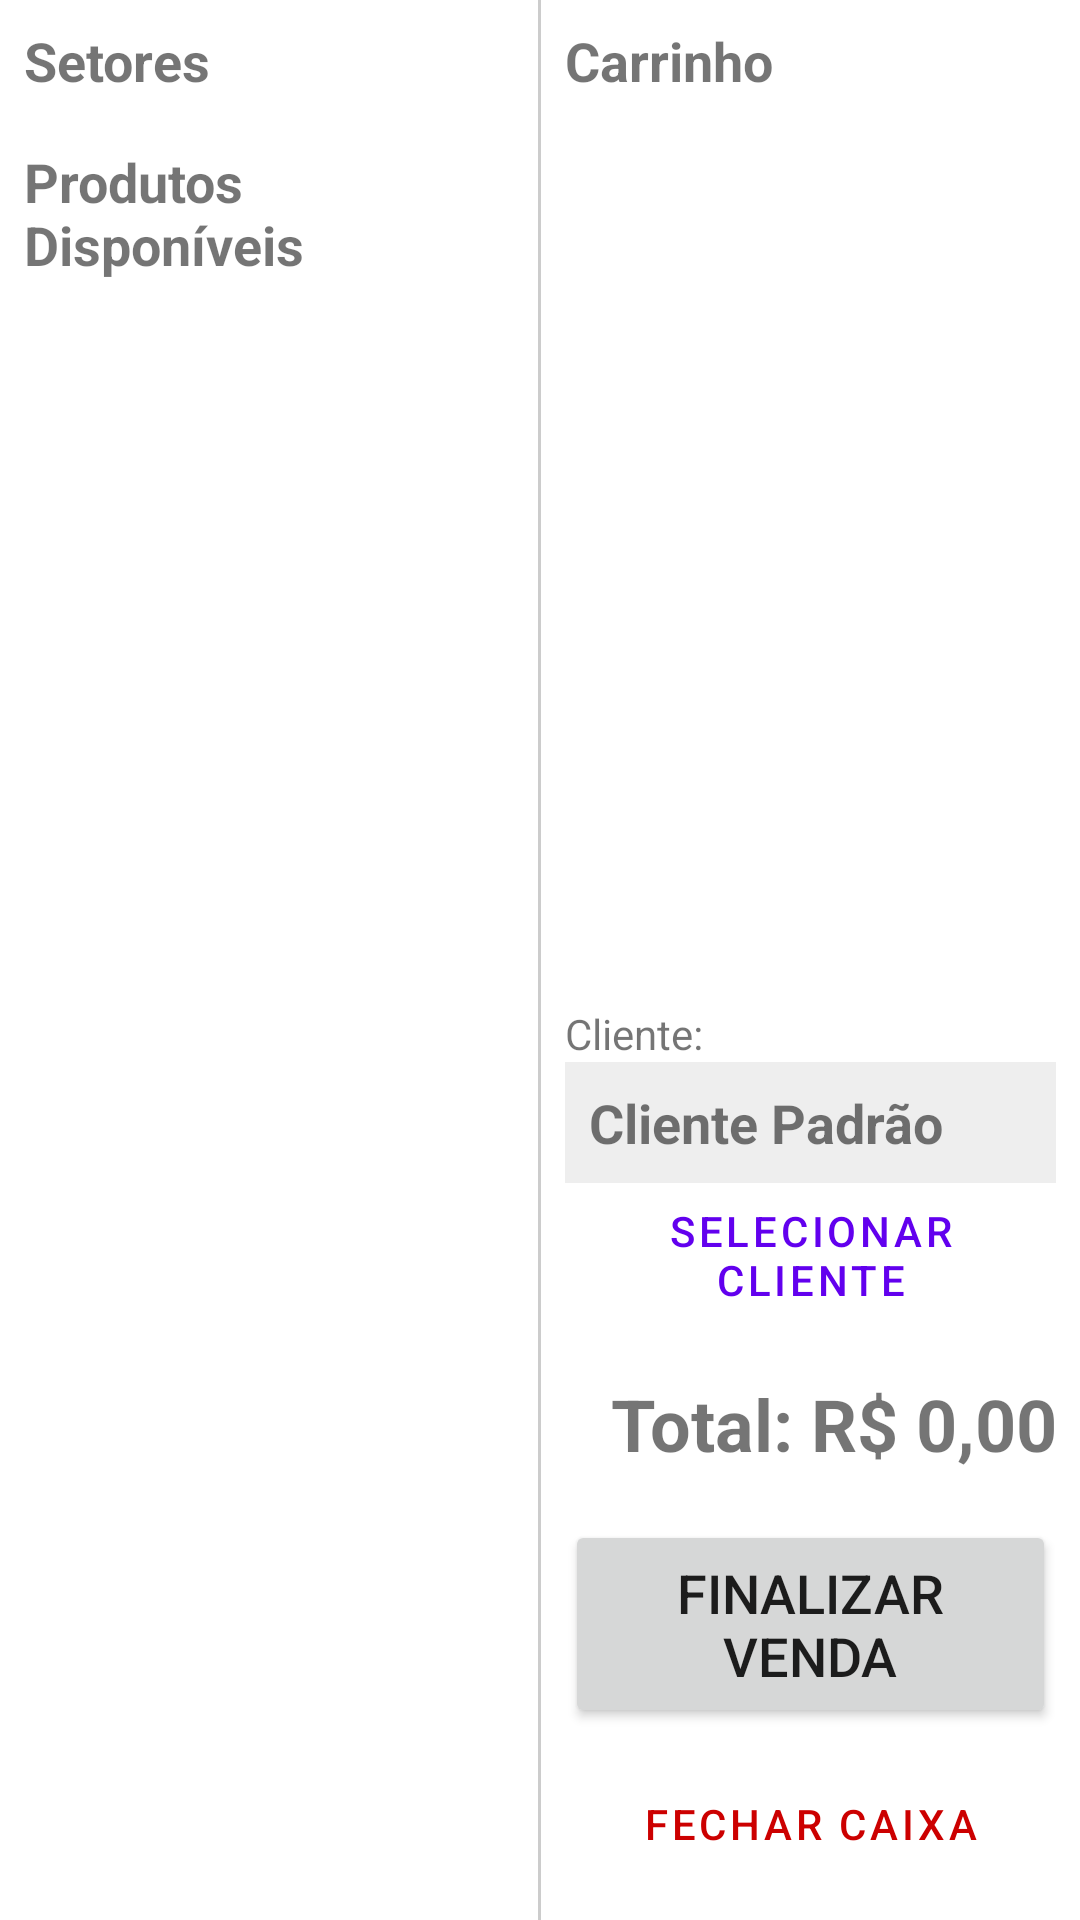

This screen was rendered from an Android layout file. Write that file and the resources it references.
<!-- AndroidManifest.xml: application theme Theme.AppLanchonete -->
<!-- res/layout/activity_vendas.xml -->
<?xml version="1.0" encoding="utf-8"?>
<LinearLayout xmlns:android="http://schemas.android.com/apk/res/android"
    xmlns:app="http://schemas.android.com/apk/res-auto"
    xmlns:tools="http://schemas.android.com/tools"
    android:layout_width="match_parent"
    android:layout_height="match_parent"
    android:orientation="horizontal"
    android:baselineAligned="false"
    tools:context=".VendasActivity">

    <LinearLayout
        android:layout_width="0dp"
        android:layout_height="match_parent"
        android:layout_weight="1"
        android:orientation="vertical"
        android:padding="8dp">

        <TextView
            android:layout_width="wrap_content"
            android:layout_height="wrap_content"
            android:text="Setores"
            android:textSize="18sp"
            android:textStyle="bold"
            android:layout_marginBottom="8dp"/>

        <androidx.recyclerview.widget.RecyclerView
            android:id="@+id/rvSetorFiltro"
            android:layout_width="match_parent"
            android:layout_height="wrap_content"
            android:orientation="horizontal"
            android:layout_marginBottom="8dp"
            tools:listitem="@layout/item_setor_filtro"/>

        <TextView
            android:layout_width="wrap_content"
            android:layout_height="wrap_content"
            android:text="Produtos Disponíveis"
            android:textSize="18sp"
            android:textStyle="bold"
            android:layout_marginBottom="8dp"/>

        <androidx.recyclerview.widget.RecyclerView
            android:id="@+id/rvProdutosDisponiveis"
            android:layout_width="match_parent"
            android:layout_height="0dp"
            android:layout_weight="1"
            tools:listitem="@layout/item_produto_venda" />

    </LinearLayout>

    <View
        android:layout_width="1dp"
        android:layout_height="match_parent"
        android:background="#CCCCCC" />

    <LinearLayout
        android:layout_width="0dp"
        android:layout_height="match_parent"
        android:layout_weight="1"
        android:orientation="vertical"
        android:padding="8dp">

        <TextView
            android:layout_width="wrap_content"
            android:layout_height="wrap_content"
            android:text="Carrinho"
            android:textSize="18sp"
            android:textStyle="bold"
            android:layout_marginBottom="8dp"/>

        <androidx.recyclerview.widget.RecyclerView
            android:id="@+id/rvCarrinho"
            android:layout_width="match_parent"
            android:layout_height="0dp"
            android:layout_weight="1"
            tools:listitem="@layout/item_carrinho_venda" />

        <TextView
            android:layout_width="wrap_content"
            android:layout_height="wrap_content"
            android:text="Cliente:"
            android:textSize="14sp"
            android:layout_marginTop="16dp"/>
        <TextView
            android:id="@+id/tvClienteSelecionado"
            android:layout_width="match_parent"
            android:layout_height="wrap_content"
            android:text="Cliente Padrão"
            android:textSize="18sp"
            android:textStyle="bold"
            android:padding="8dp"
            android:background="#EEEEEE"/>
        <Button
            android:id="@+id/btnSelecionarCliente"
            android:layout_width="match_parent"
            android:layout_height="wrap_content"
            android:text="Selecionar Cliente"
            style="?android:attr/buttonBarButtonStyle" />

        <TextView
            android:id="@+id/tvTotalVenda"
            android:layout_width="match_parent"
            android:layout_height="wrap_content"
            android:text="Total: R$ 0,00"
            android:textSize="24sp"
            android:textStyle="bold"
            android:gravity="end"
            android:layout_marginTop="16dp"
            android:layout_marginBottom="16dp"/>

        <Button
            android:id="@+id/btnFinalizarVenda"
            android:layout_width="match_parent"
            android:layout_height="wrap_content"
            android:text="Finalizar Venda"
            android:padding="12dp"
            android:textSize="18sp"/>
        <Button
            android:id="@+id/btnFecharCaixa"
            android:layout_width="match_parent"
            android:layout_height="wrap_content"
            android:text="Fechar Caixa"
            android:layout_marginTop="8dp"
            style="?android:attr/buttonBarButtonStyle"
            android:textColor="@android:color/holo_red_dark"/>

    </LinearLayout>

</LinearLayout>
<!-- res/layout/item_setor_filtro.xml (included above) -->
<?xml version="1.0" encoding="utf-8"?>
<TextView xmlns:android="http://schemas.android.com/apk/res/android"
    android:id="@+id/tvNomeSetorFiltro"
    android:layout_width="wrap_content"
    android:layout_height="wrap_content"
    android:text="Todos"
    android:textSize="16sp"
    android:textStyle="bold"
    android:textColor="@color/purple_700"
    android:paddingStart="16dp"
    android:paddingEnd="16dp"
    android:paddingTop="8dp"
    android:paddingBottom="8dp"
    android:layout_marginEnd="8dp"
    android:background="@drawable/item_borda_tipo"
    android:clickable="true"
    android:focusable="true"
    android:foreground="?android:attr/selectableItemBackground"/>
<!-- res/layout/item_produto_venda.xml (included above) -->
<?xml version="1.0" encoding="utf-8"?>
<LinearLayout xmlns:android="http://schemas.android.com/apk/res/android"
    android:layout_width="match_parent"
    android:layout_height="wrap_content"
    android:orientation="vertical"
    android:padding="12dp"
    android:layout_marginBottom="8dp"
    android:background="@drawable/item_borda"
    android:clickable="true"
    android:focusable="true"
    android:foreground="?android:attr/selectableItemBackground">

    <TextView
    android:id="@+id/tvNomeProdutoVenda"
    android:layout_width="match_parent"
    android:layout_height="wrap_content"
    android:text="Nome do Produto"
    android:textSize="16sp"
    android:textStyle="bold"
    android:textColor="@android:color/black"/>

    <TextView
        android:id="@+id/tvEstoqueVenda"
        android:layout_width="match_parent"
        android:layout_height="wrap_content"
        android:text="Estoque: 0"
        android:textSize="12sp"
        android:textColor="@android:color/darker_gray"
        android:layout_marginTop="4dp"/>

    <TextView
        android:id="@+id/tvPrecoProdutoVenda"
        android:layout_width="match_parent"
        android:layout_height="wrap_content"
        android:text="R$ 0,00"
        android:textSize="14sp"
        android:textColor="@color/purple_700"
        android:gravity="end"
        android:layout_marginTop="4dp"/>


</LinearLayout>
<!-- res/layout/item_carrinho_venda.xml (included above) -->
<?xml version="1.0" encoding="utf-8"?>
<LinearLayout xmlns:android="http://schemas.android.com/apk/res/android"
    android:layout_width="match_parent"
    android:layout_height="wrap_content"
    android:orientation="vertical"
    android:padding="12dp"
    android:layout_marginBottom="8dp"
    android:background="@drawable/item_borda">

    <RelativeLayout
        android:layout_width="match_parent"
        android:layout_height="wrap_content">

        <TextView
            android:id="@+id/tvNomeItemCarrinho"
            android:layout_width="wrap_content"
            android:layout_height="wrap_content"
            android:text="Nome do Produto"
            android:textSize="16sp"
            android:textStyle="bold"
            android:textColor="@android:color/black"
            android:layout_alignParentStart="true"
            android:layout_toStartOf="@id/tvPrecoTotalItemCarrinho"/>

        <TextView
            android:id="@+id/tvOpcoesItemCarrinho"
            android:layout_width="wrap_content"
            android:layout_height="wrap_content"
            android:text="(+Bacon, +Cheddar)"
            android:textSize="12sp"
            android:textStyle="italic"
            android:textColor="@android:color/darker_gray"
            android:layout_below="@id/tvNomeItemCarrinho"
            android:layout_alignParentStart="true"
            android:layout_toStartOf="@id/tvPrecoTotalItemCarrinho"
            android:visibility="gone" />

        <TextView
            android:id="@+id/tvPrecoTotalItemCarrinho"
            android:layout_width="wrap_content"
            android:layout_height="wrap_content"
            android:text="R$ 0,00"
            android:textSize="16sp"
            android:textStyle="bold"
            android:textColor="@color/purple_700"
            android:layout_alignParentEnd="true"/>
    </RelativeLayout>

    <RelativeLayout
        android:layout_width="match_parent"
        android:layout_height="wrap_content"
        android:layout_marginTop="8dp">

        <LinearLayout
            android:layout_width="wrap_content"
            android:layout_height="wrap_content"
            android:orientation="horizontal"
            android:gravity="center_vertical"
            android:layout_alignParentStart="true">

            <Button
                android:id="@+id/btnDiminuirQtd"
                android:layout_width="40dp"
                android:layout_height="40dp"
                android:text="-"
                style="?android:attr/buttonStyleSmall" />

            <TextView
                android:id="@+id/tvQuantidadeItem"
                android:layout_width="wrap_content"
                android:layout_height="wrap_content"
                android:text="1"
                android:textSize="16sp"
                android:textStyle="bold"
                android:paddingStart="8dp"
                android:paddingEnd="8dp"/>

            <Button
                android:id="@+id/btnAumentarQtd"
                android:layout_width="40dp"
                android:layout_height="40dp"
                android:text="+"
                style="?android:attr/buttonStyleSmall" />

        </LinearLayout>

        <TextView
            android:id="@+id/tvPrecoUnitarioItem"
            android:layout_width="wrap_content"
            android:layout_height="wrap_content"
            android:text="(R$ 0,00 / un)"
            android:textSize="14sp"
            android:layout_alignParentEnd="true"
            android:layout_centerVertical="true"/>
    </RelativeLayout>

</LinearLayout>
<!-- resources referenced by this layout -->
<resources>
  <!-- drawable item_borda (drawable) -->
  <shape xmlns:android="http://schemas.android.com/apk/res/android">
      <stroke android:width="1dp" android:color="#CCCCCC" />
      <corners android:radius="4dp" />
      <solid android:color="@android:color/white" />
  </shape>
  <!-- drawable item_borda_tipo (drawable) -->
  <shape xmlns:android="http://schemas.android.com/apk/res/android">
      <stroke android:width="1dp" android:color="@color/purple_700" />
      <corners android:radius="4dp" />
      <solid android:color="#1A6200EE" /> </shape>
  <style name="Theme.AppLanchonete" parent="Theme.MaterialComponents.DayNight.NoActionBar">
          <item name="colorPrimary">@color/purple_500</item>
          <item name="colorPrimaryVariant">@color/purple_700</item>
          <item name="colorOnPrimary">@color/white</item>
          <item name="colorSecondary">@color/teal_200</item>
          <item name="colorSecondaryVariant">@color/teal_700</item>
          <item name="colorOnSecondary">@color/black</item>
          <item name="android:statusBarColor">?attr/colorPrimaryVariant</item>
      </style>
  <!-- not gathered from this repository: default colours our renderer supplied (Android Studio template values) -->
  <color name="purple_500">#FF6200EE</color>
  <color name="purple_700">#FF3700B3</color>
  <color name="teal_200">#FF03DAC5</color>
  <color name="teal_700">#FF018786</color>
  <color name="black">#FF000000</color>
  <color name="white">#FFFFFFFF</color>
</resources>
